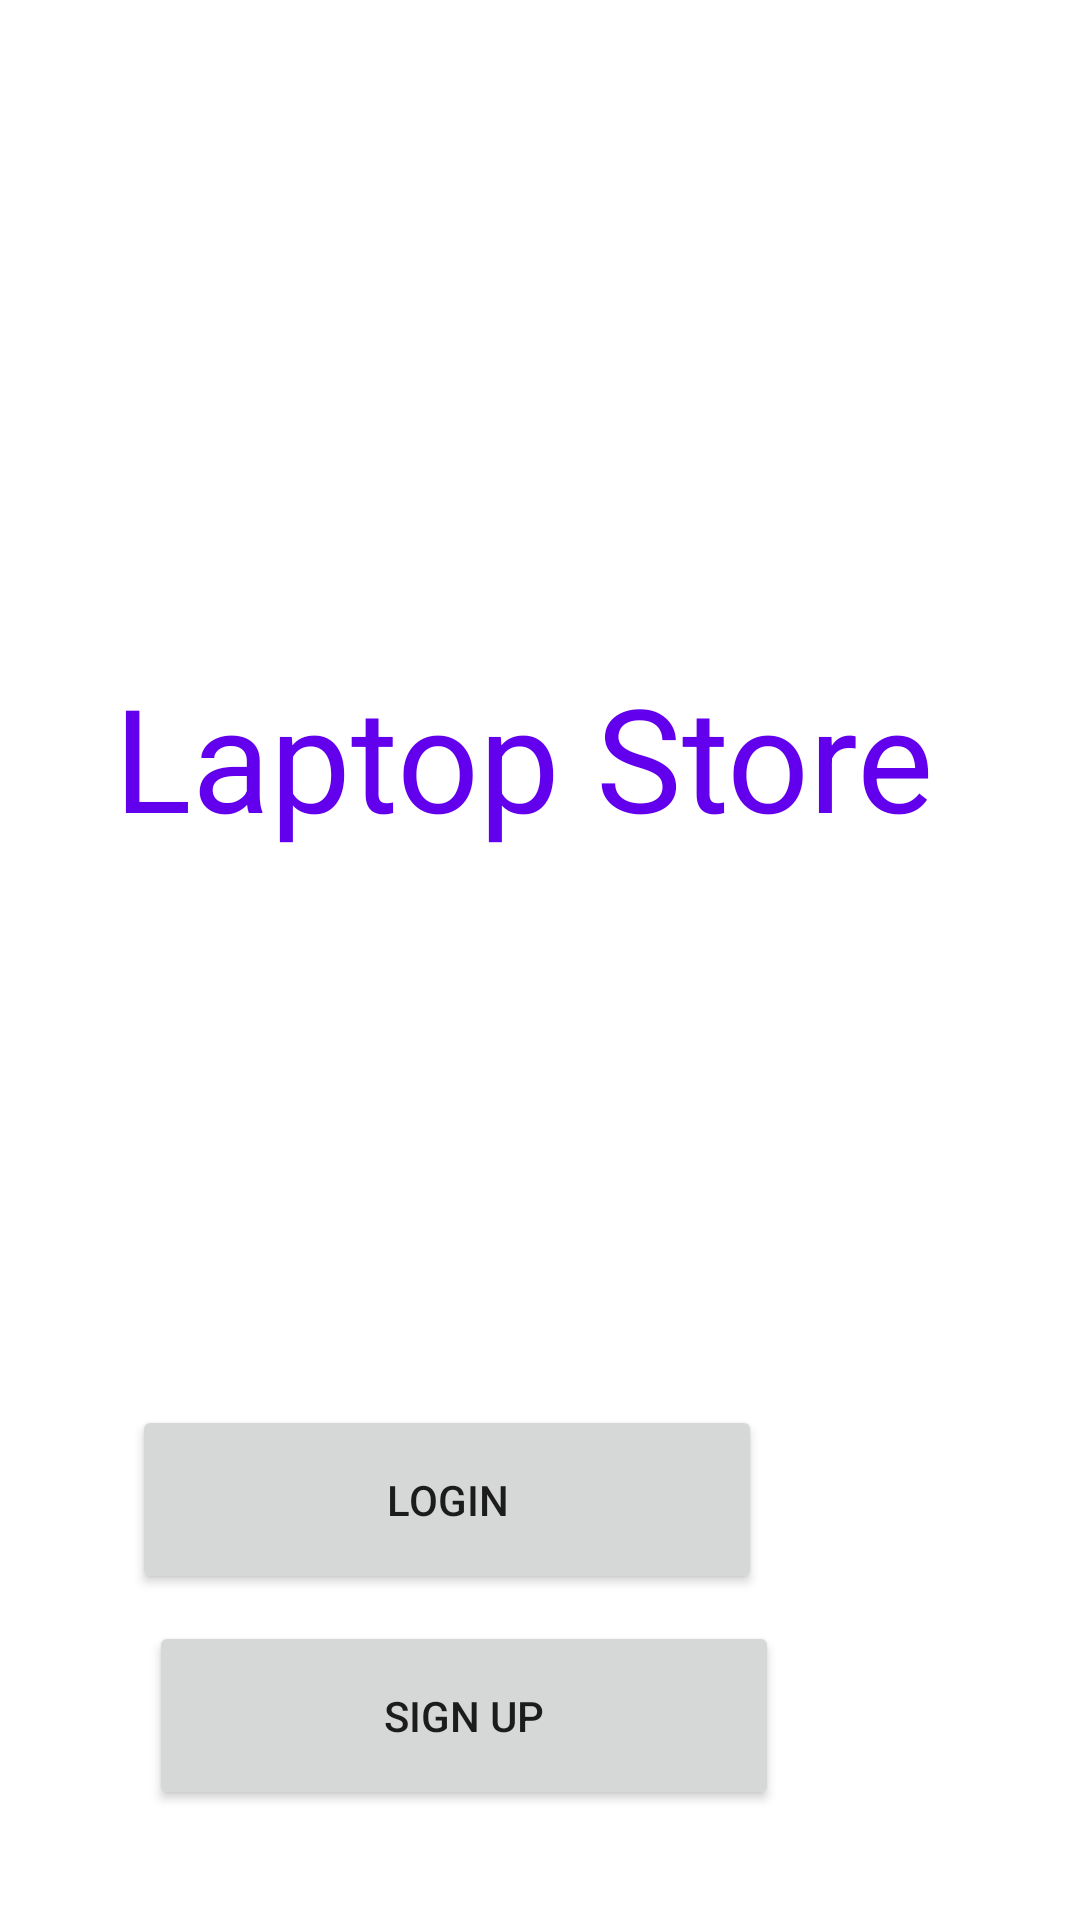

Write the Android layout XML for this screen, with the resource values it uses.
<!-- AndroidManifest.xml: application theme Theme.LaptopStore -->
<!-- res/layout/splash_layout.xml -->
<?xml version="1.0" encoding="utf-8"?>
<androidx.constraintlayout.widget.ConstraintLayout xmlns:android="http://schemas.android.com/apk/res/android"
    xmlns:app="http://schemas.android.com/apk/res-auto"
    xmlns:tools="http://schemas.android.com/tools"
    android:layout_width="match_parent"
    android:layout_height="match_parent"
    app:layout_constraintCircleRadius="30dip"
    tools:context=".ui.Splash">

    <TextView
        android:id="@+id/textView2"
        android:layout_width="wrap_content"
        android:layout_height="wrap_content"
        android:layout_marginStart="176dp"
        android:layout_marginTop="220dp"
        android:layout_marginEnd="177dp"
        android:autoText="false"
        android:text="@string/laptop_store"
        android:textColor="@color/purple_500"
        android:textSize="48sp"
        app:layout_constraintEnd_toEndOf="parent"
        app:layout_constraintHorizontal_bias="0.52"
        app:layout_constraintStart_toStartOf="parent"
        app:layout_constraintTop_toTopOf="parent" />

    <Button
        android:id="@+id/button_form1"
        android:layout_width="210dp"
        android:layout_height="63dp"
        android:layout_marginStart="106dp"
        android:layout_marginTop="184dp"
        android:layout_marginEnd="106dp"
        android:text="Login"
        app:circularflow_defaultRadius="30dip"
        app:circularflow_radiusInDP="30dip"
        app:cornerRadius="30dip"
        app:layout_constraintCircleRadius="30dip"
        app:layout_constraintEnd_toEndOf="parent"
        app:layout_constraintHorizontal_bias="1.0"
        app:layout_constraintStart_toStartOf="parent"
        app:layout_constraintTop_toBottomOf="@+id/textView2" />

    <Button
        android:id="@+id/button_form2"
        android:layout_width="210dp"
        android:layout_height="63dp"
        android:layout_marginStart="106dp"
        android:layout_marginTop="256dp"
        android:layout_marginEnd="106dp"
        android:text="Sign UP"
        app:circularflow_defaultRadius="30dip"
        app:circularflow_radiusInDP="30dip"
        app:cornerRadius="30dip"
        app:layout_constraintCircleRadius="30dip"
        app:layout_constraintEnd_toEndOf="parent"
        app:layout_constraintHorizontal_bias="0.909"
        app:layout_constraintStart_toStartOf="parent"
        app:layout_constraintTop_toBottomOf="@+id/textView2" />
</androidx.constraintlayout.widget.ConstraintLayout>
<!-- resources referenced by this layout -->
<resources>
  <color name="purple_500">#FF6200EE</color>
  <string name="laptop_store">Laptop Store</string>
  <style name="Theme.LaptopStore" parent="Theme.MaterialComponents.DayNight.NoActionBar">
          
          <item name="colorPrimary">@color/purple_500</item>
          <item name="colorPrimaryVariant">@color/purple_700</item>
          <item name="colorOnPrimary">@color/white</item>
          
          <item name="colorSecondary">@color/teal_200</item>
          <item name="colorSecondaryVariant">@color/teal_700</item>
          <item name="colorOnSecondary">@color/black</item>
          
          <item name="android:statusBarColor" tools:targetApi="l">@color/white</item>
          <item name="editTextStyle">@style/App_EditTextStyle</item>
          
      </style>
  <color name="purple_700">#FF3700B3</color>
  <color name="white">#FFFFFFFF</color>
  <color name="teal_200">#FF03DAC5</color>
  <color name="teal_700">#FF018786</color>
  <color name="black">#FF000000</color>
  <style name="App_EditTextStyle" parent="@android:style/Widget.EditText">
          <item name="android:background">@color/grey</item>
          <item name="android:textColor">#000000</item>
          <item name="android:layout_height">45dip</item>
          <item name="android:bottomLeftRadius">30dip</item>
          <item name="android:padding">10dip</item>
          <item name="android:textCursorDrawable">@color/black</item>
      </style>
  <color name="grey">#f2f3f4</color>
</resources>
